The GitHub repository MayaUA21/TUGAS-AKHIR-MAYA-NEW contains a labelled image folder "CLAHE" with 3 categories: benign, malignant, normal. Examples follow, each with its label.

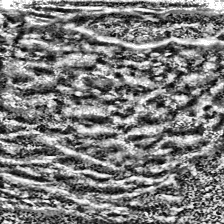
Label: normal

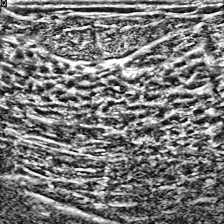
Label: normal

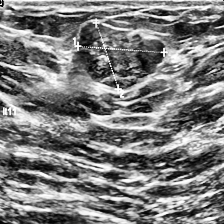
Label: benign

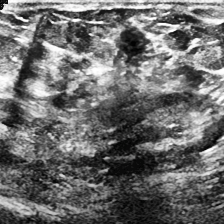
Label: malignant

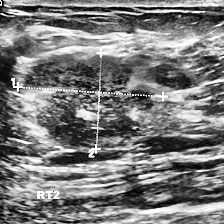
Label: malignant

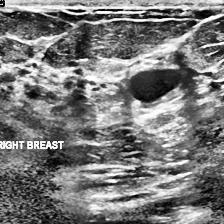
Label: benign
